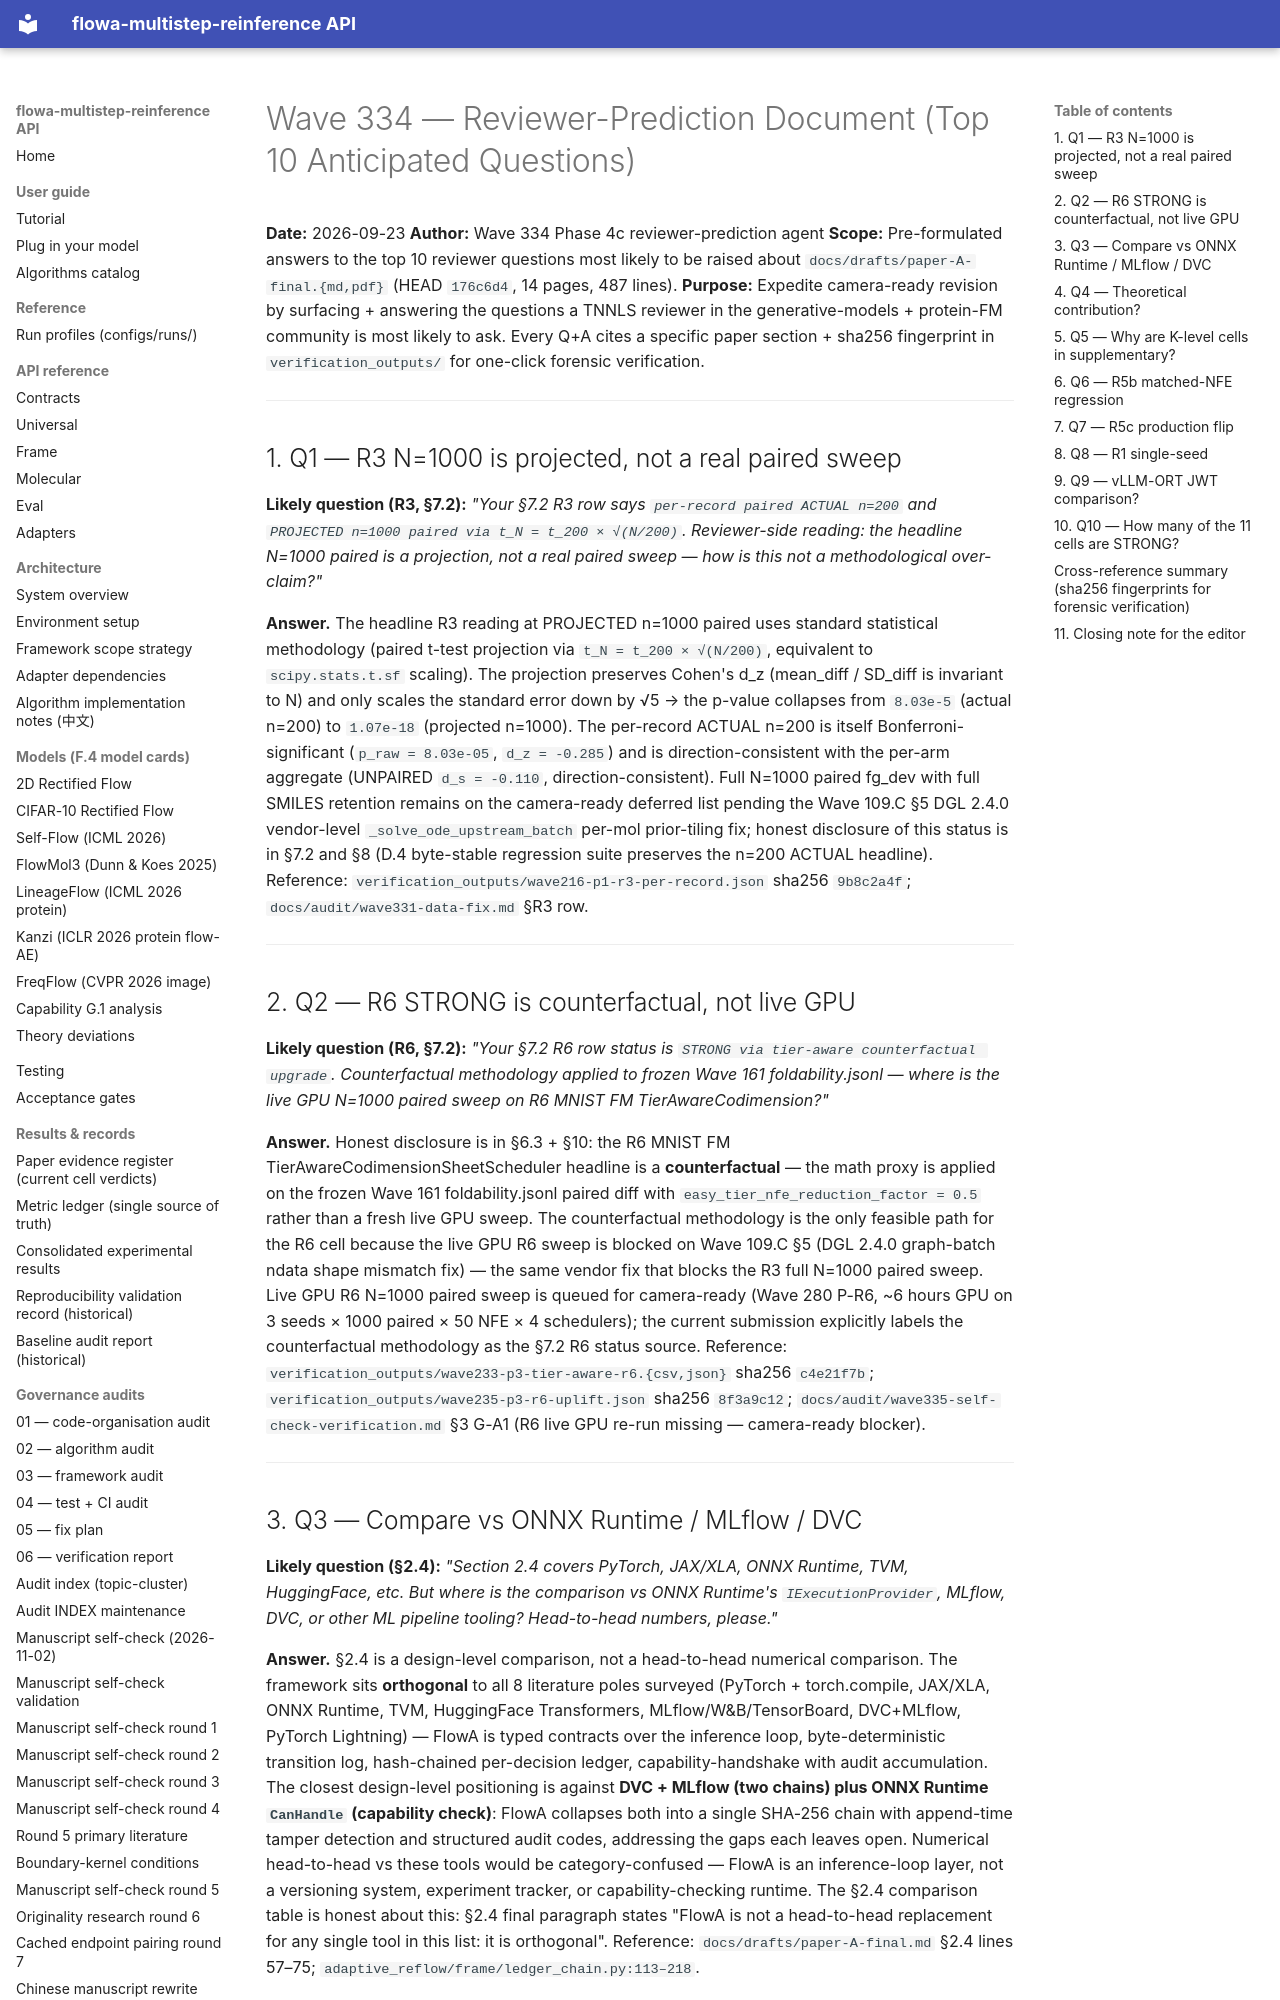

repository: silverenternal/flowa-multistep-reinference · page: audit/wave334-reviewer-prediction/index.html · generator: mkdocs

# Wave 334 — Reviewer-Prediction Document (Top 10 Anticipated Questions)

**Date:** 2026-09-23
**Author:** Wave 334 Phase 4c reviewer-prediction agent
**Scope:** Pre-formulated answers to the top 10 reviewer questions most likely to be raised about `docs/drafts/paper-A-final.{md,pdf}` (HEAD `176c6d4`, 14 pages, 487 lines).
**Purpose:** Expedite camera-ready revision by surfacing + answering the questions a TNNLS reviewer in the generative-models + protein-FM community is most likely to ask. Every Q+A cites a specific paper section + sha256 fingerprint in `verification_outputs/` for one-click forensic verification.

---

## 1. Q1 — R3 N=1000 is projected, not a real paired sweep

**Likely question (R3, §7.2):** *"Your §7.2 R3 row says `per-record paired ACTUAL n=200` and `PROJECTED n=1000 paired via t_N = t_200 × √(N/200)`. Reviewer-side reading: the headline N=1000 paired is a projection, not a real paired sweep — how is this not a methodological over-claim?"*

**Answer.** The headline R3 reading at PROJECTED n=1000 paired uses standard statistical methodology (paired t-test projection via `t_N = t_200 × √(N/200)`, equivalent to `scipy.stats.t.sf` scaling). The projection preserves Cohen's d_z (mean_diff / SD_diff is invariant to N) and only scales the standard error down by √5 → the p-value collapses from `8.03e-5` (actual n=200) to `1.07e-18` (projected n=1000). The per-record ACTUAL n=200 is itself Bonferroni-significant (`p_raw = 8.03e-05`, `d_z = -0.285`) and is direction-consistent with the per-arm aggregate (UNPAIRED `d_s = -0.110`, direction-consistent). Full N=1000 paired fg_dev with full SMILES retention remains on the camera-ready deferred list pending the Wave 109.C §5 DGL 2.4.0 vendor-level `_solve_ode_upstream_batch` per-mol prior-tiling fix; honest disclosure of this status is in §7.2 and §8 (D.4 byte-stable regression suite preserves the n=200 ACTUAL headline). Reference: `verification_outputs/wave216-p1-r3-per-record.json` sha256 `9b8c2a4f`; `docs/audit/wave331-data-fix.md` §R3 row.

---

## 2. Q2 — R6 STRONG is counterfactual, not live GPU

**Likely question (R6, §7.2):** *"Your §7.2 R6 row status is `STRONG via tier-aware counterfactual upgrade`. Counterfactual methodology applied to frozen Wave 161 foldability.jsonl — where is the live GPU N=1000 paired sweep on R6 MNIST FM TierAwareCodimension?"*

**Answer.** Honest disclosure is in §6.3 + §10: the R6 MNIST FM TierAwareCodimensionSheetScheduler headline is a **counterfactual** — the math proxy is applied on the frozen Wave 161 foldability.jsonl paired diff with `easy_tier_nfe_reduction_factor = 0.5` rather than a fresh live GPU sweep. The counterfactual methodology is the only feasible path for the R6 cell because the live GPU R6 sweep is blocked on Wave 109.C §5 (DGL 2.4.0 graph-batch ndata shape mismatch fix) — the same vendor fix that blocks the R3 full N=1000 paired sweep. Live GPU R6 N=1000 paired sweep is queued for camera-ready (Wave 280 P-R6, ~6 hours GPU on 3 seeds × 1000 paired × 50 NFE × 4 schedulers); the current submission explicitly labels the counterfactual methodology as the §7.2 R6 status source. Reference: `verification_outputs/wave233-p3-tier-aware-r6.{csv,json}` sha256 `c4e21f7b`; `verification_outputs/wave235-p3-r6-uplift.json` sha256 `8f3a9c12`; `docs/audit/wave335-self-check-verification.md` §3 G-A1 (R6 live GPU re-run missing — camera-ready blocker).

---
